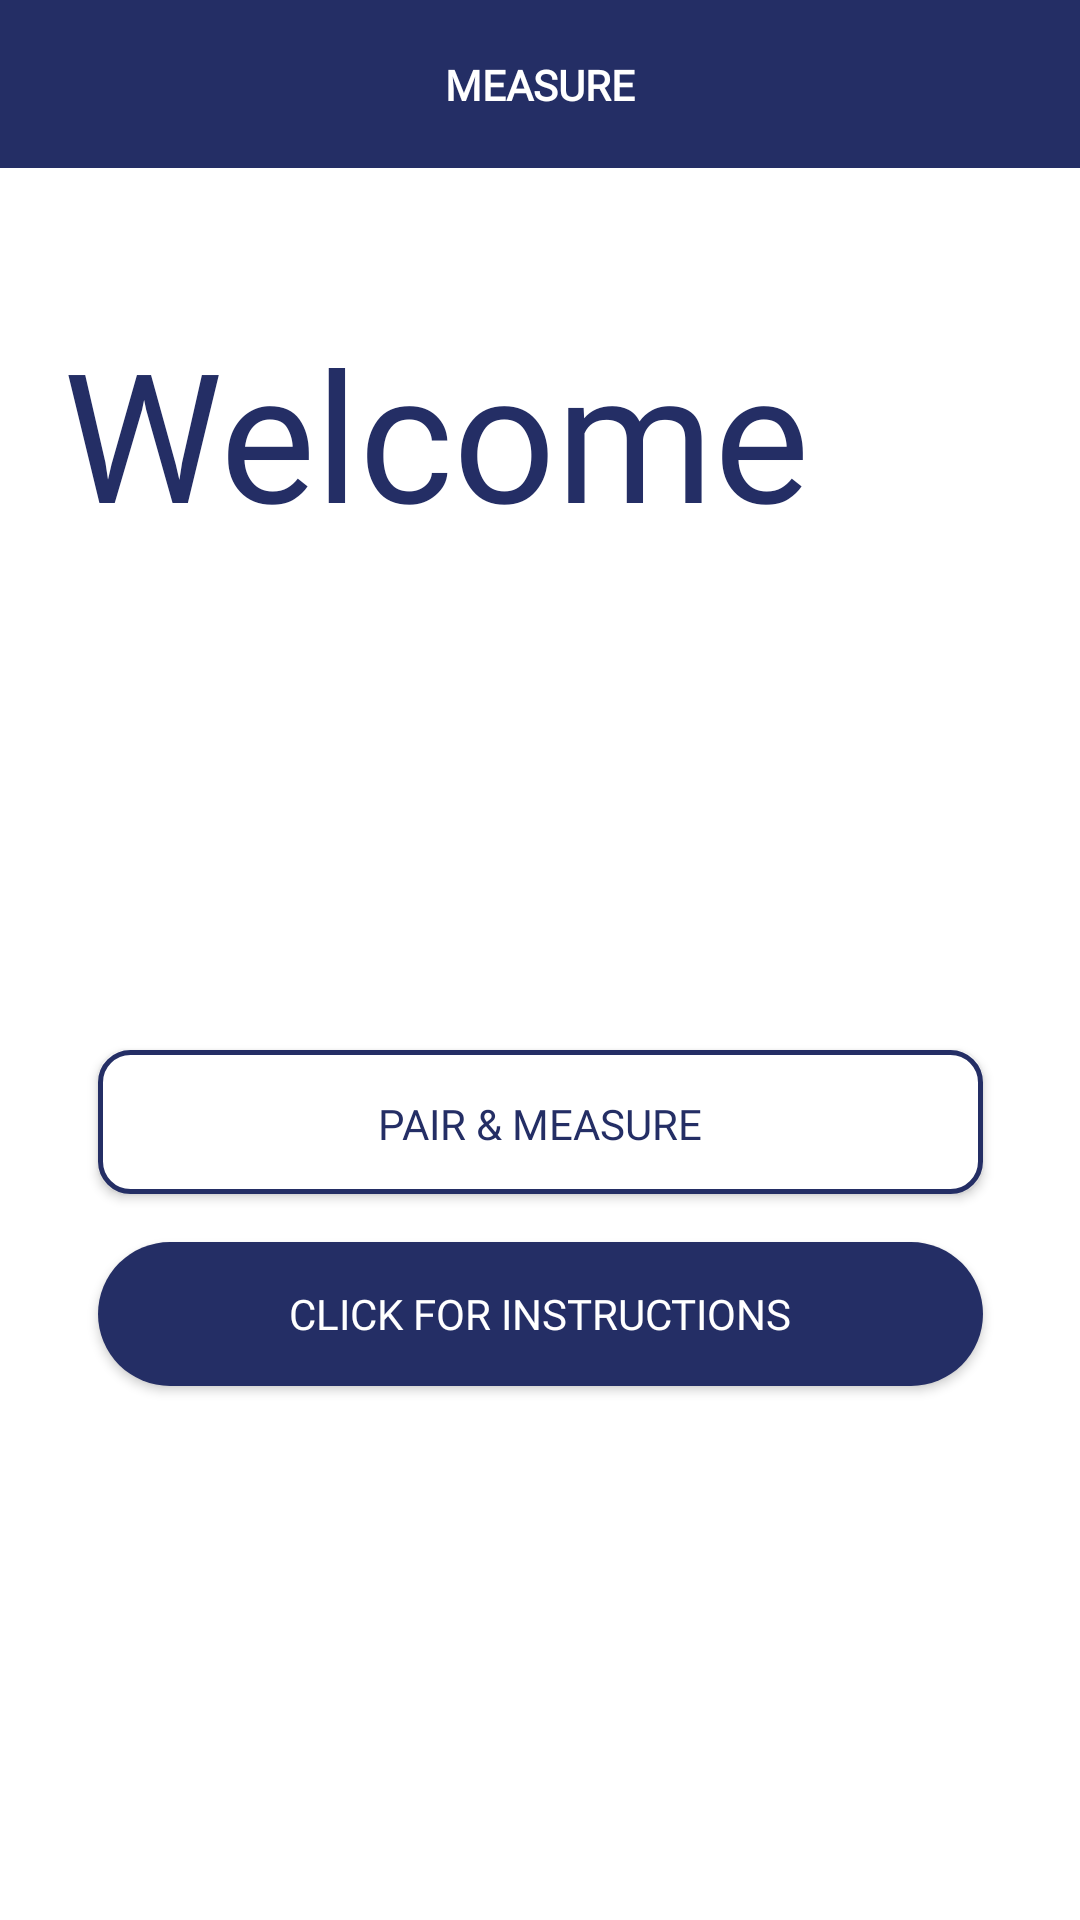

Produce the Android XML layout that renders to this screen, including the resource entries it uses.
<!-- AndroidManifest.xml: application theme AppTheme -->
<!-- res/layout/fragment_heartrate.xml -->
<?xml version="1.0" encoding="utf-8"?>
<androidx.constraintlayout.widget.ConstraintLayout xmlns:android="http://schemas.android.com/apk/res/android"
    xmlns:app="http://schemas.android.com/apk/res-auto"
    xmlns:tools="http://schemas.android.com/tools"
    android:layout_width="match_parent"
    android:layout_height="match_parent"
    android:orientation="vertical"
    android:background="@color/white">


    <include
        android:id="@+id/include"
        layout="@layout/app_bar"
        app:layout_constraintEnd_toEndOf="parent"
        app:layout_constraintStart_toStartOf="parent"
        app:layout_constraintTop_toTopOf="parent" />

    <TextView
        android:id="@+id/measure_textview"
        android:layout_width="wrap_content"
        android:layout_height="wrap_content"
        android:fontFamily="@font/roboto_medium"
        android:text="@string/measure"
        android:textColor="@color/white"
        android:textStyle="bold"
        app:layout_constraintBottom_toBottomOf="@+id/include"
        app:layout_constraintEnd_toEndOf="parent"
        app:layout_constraintStart_toStartOf="parent"
        app:layout_constraintTop_toTopOf="@+id/include" />


    <Button
        android:id="@+id/measure_button"
        android:layout_width="295dp"
        android:layout_height="48dp"
        android:layout_marginTop="116dp"
        android:background="@drawable/button_border"
        android:fontFamily="@font/roboto_medium"
        android:padding="15dp"
        android:text="@string/pair_measure"
        android:textAlignment="center"
        android:textColor="@color/colorPrimary"
        app:layout_constraintStart_toStartOf="@+id/instruct_button"
        app:layout_constraintTop_toBottomOf="@+id/textview_name" />

    <Button
        android:id="@+id/instruct_button"
        android:layout_width="295dp"
        android:layout_height="48dp"
        android:layout_marginTop="16dp"
        android:background="@drawable/button"
        android:fontFamily="@font/roboto_medium"
        android:text="Click for instructions"
        android:textColor="@color/white"
        app:layout_constraintEnd_toEndOf="parent"
        app:layout_constraintStart_toStartOf="parent"
        app:layout_constraintTop_toBottomOf="@+id/measure_button" />

    <TextView
        android:id="@+id/textView4"
        android:layout_width="301dp"
        android:layout_height="wrap_content"
        android:layout_marginTop="48dp"
        android:fontFamily="@font/roboto_thin"
        android:text="Welcome"
        android:textColor="@color/colorPrimary"
        android:textSize="60sp"
        app:layout_constraintEnd_toEndOf="parent"
        app:layout_constraintHorizontal_bias="0.354"
        app:layout_constraintStart_toStartOf="parent"
        app:layout_constraintTop_toBottomOf="@+id/include" />

    <TextView
        android:id="@+id/textview_name"
        android:layout_width="296dp"
        android:layout_height="50dp"
        android:fontFamily="@font/roboto_medium"
        android:text=""
        android:textColor="@color/colorAccent"
        android:textSize="40sp"
        app:layout_constraintStart_toStartOf="@+id/textView4"
        app:layout_constraintTop_toBottomOf="@+id/textView4" />
</androidx.constraintlayout.widget.ConstraintLayout>
<!-- res/layout/app_bar.xml (included above) -->
<?xml version="1.0" encoding="utf-8"?>
<androidx.appcompat.widget.Toolbar xmlns:android="http://schemas.android.com/apk/res/android"
    android:layout_width="match_parent" android:layout_height="?attr/actionBarSize"
    android:background="?attr/colorPrimary"
    android:id="@+id/tool_bar">


</androidx.appcompat.widget.Toolbar>
<!-- resources referenced by this layout -->
<resources>
  <color name="colorAccent">#36B77B</color>
  <color name="colorPrimary">#242E65</color>
  <color name="white">#FFFFFF</color>
  <!-- drawable button (drawable) -->
  <?xml version="1.0" encoding="utf-8"?>
  <shape android:shape="rectangle" xmlns:android="http://schemas.android.com/apk/res/android">
      <corners android:radius="24dp"/>
      <solid android:color="@color/colorPrimary"/>
  </shape>
  <!-- drawable button_border (drawable) -->
  <?xml version="1.0" encoding="utf-8"?>
  <shape xmlns:android="http://schemas.android.com/apk/res/android"
      android:shape="rectangle">
      <solid android:color="@color/white"/>
      <corners android:radius="10dp" />
      <stroke android:width="5px" android:color="@color/colorPrimary" />
  </shape>
  <string name="measure">MEASURE</string>
  <string name="pair_measure">Pair &amp; measure</string>
  <style name="AppTheme" parent="Theme.AppCompat.Light.NoActionBar">
          
          <item name="colorPrimary">@color/colorPrimary</item>
          <item name="colorPrimaryDark">@color/colorPrimaryDark</item>
          <item name="colorAccent">@color/colorAccent</item>
      </style>
  <color name="colorPrimaryDark">#242E65</color>
</resources>
